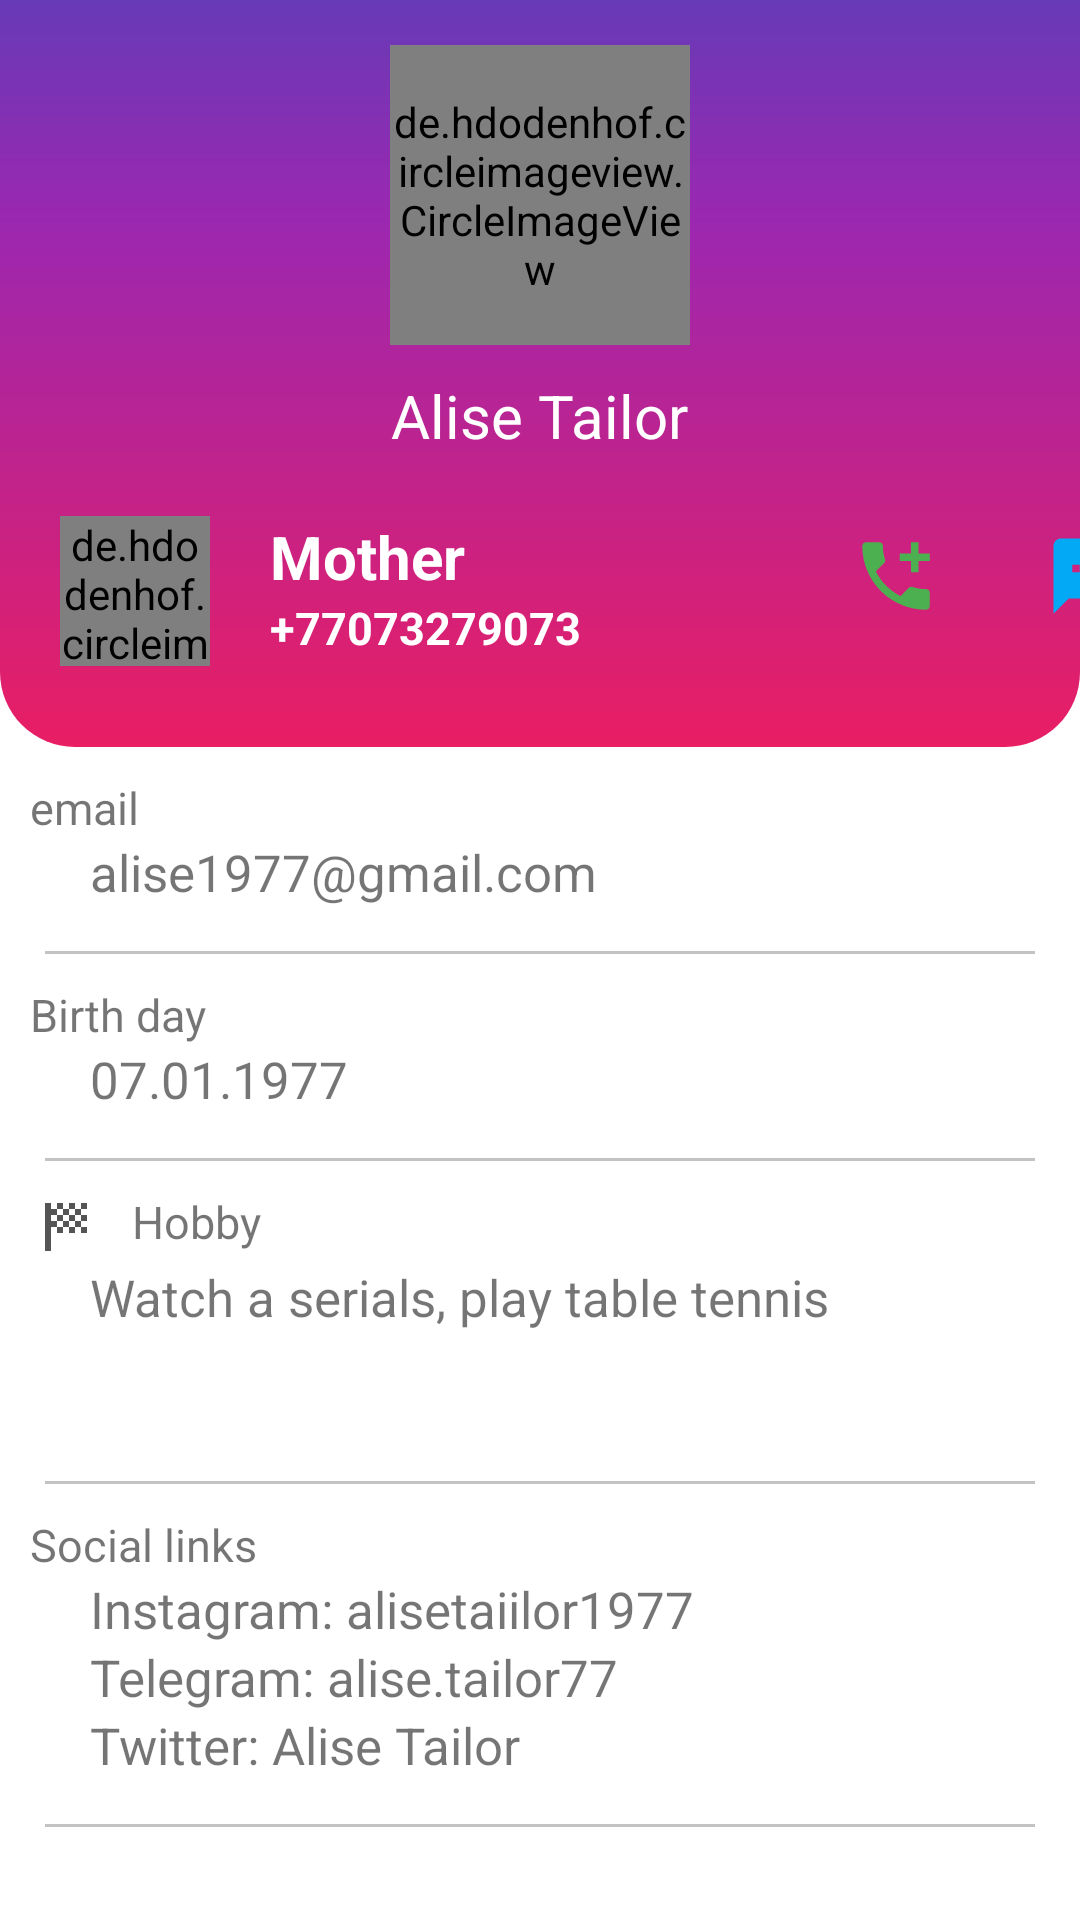

Write the Android layout XML for this screen, with the resource values it uses.
<!-- AndroidManifest.xml: application theme Theme.FinalAndroidProject -->
<!-- res/layout/fragment_mother.xml -->
<?xml version="1.0" encoding="utf-8"?>
<RelativeLayout xmlns:android="http://schemas.android.com/apk/res/android"
    xmlns:app="http://schemas.android.com/apk/res-auto"
    xmlns:tools="http://schemas.android.com/tools"
    android:layout_width="match_parent"
    android:layout_height="match_parent"
    tools:context=".ui.home.MotherFragment">

    <RelativeLayout
        android:id="@+id/main_background"
        android:layout_width="wrap_content"
        android:layout_height="wrap_content"
        android:background="@drawable/background">

        <TextView
            android:layout_width="match_parent"
            android:layout_height="wrap_content"
            android:layout_marginTop="230dp"/>
    </RelativeLayout>

    <de.hdodenhof.circleimageview.CircleImageView
        xmlns:app="http://schemas.android.com/apk/res-auto"
        android:id="@+id/user_photo"
        android:layout_width="100dp"
        android:layout_height="100dp"
        android:layout_centerHorizontal="true"
        android:src="@drawable/account"
        app:civ_border_width="1dp"
        app:civ_border_color="#FF000000"
        android:layout_marginTop="15dp"
        tools:ignore="DuplicateIds,MissingClass"/>

    <TextView
        android:id="@+id/user_name"
        android:layout_width="wrap_content"
        android:layout_height="wrap_content"
        android:layout_marginTop="10dp"
        android:layout_below="@id/user_photo"
        android:layout_centerHorizontal="true"
        android:text="Alise Tailor"
        android:textColor="@color/white"
        android:textSize="20sp" />


    <RelativeLayout
        android:id="@+id/contact_name"
        android:layout_width="wrap_content"
        android:layout_height="match_parent"
        android:orientation="horizontal"
        android:layout_marginTop="20dp"
        android:layout_marginLeft="10dp"
        android:layout_below="@id/user_name">

        <de.hdodenhof.circleimageview.CircleImageView
            xmlns:app="http://schemas.android.com/apk/res-auto"
            android:id="@+id/users_photo"
            android:layout_width="50dp"
            android:layout_height="50dp"
            android:layout_marginLeft="10dp"
            android:src="@drawable/account"
            app:civ_border_width="1dp"
            app:civ_border_color="#FF000000"
            tools:ignore="DuplicateIds,MissingClass"/>

        <TextView
            android:id="@+id/users_name"
            android:layout_width="wrap_content"
            android:layout_height="wrap_content"
            android:text="@string/phoneNumberMother"
            android:textColor="@color/white"
            android:textSize="20sp"
            android:layout_toRightOf="@+id/users_photo"
            android:layout_marginLeft="20dp"
            android:textStyle="bold"/>

        <TextView
            android:id="@+id/users_phoneNumber"
            android:layout_width="wrap_content"
            android:layout_height="wrap_content"
            android:text="+77073279073"
            android:textColor="@color/white"
            android:textSize="15sp"
            android:layout_toRightOf="@+id/users_photo"
            android:layout_below="@+id/users_name"
            android:layout_marginLeft="20dp"
            android:textStyle="bold"/>

    </RelativeLayout>

    <LinearLayout
        android:layout_width="wrap_content"
        android:layout_height="wrap_content"
        android:orientation="horizontal"
        android:layout_marginTop="25dp"
        android:layout_below="@id/user_name"
        android:layout_toRightOf="@id/contact_name"
        android:layout_marginLeft="90dp">

        <Button
            android:id="@+id/btn_call"
            android:layout_width="30dp"
            android:layout_height="30dp"
            android:background="@drawable/call_icon"
            app:backgroundTint="@null"
            tools:ignore="TouchTargetSizeCheck,SpeakableTextPresentCheck" />

        <Button
            android:id="@+id/btn_sms"
            android:layout_width="30dp"
            android:layout_height="30dp"
            android:layout_marginLeft="35dp"
            android:background="@drawable/sms_icon"
            app:backgroundTint="@null"
            tools:ignore="SpeakableTextPresentCheck,TouchTargetSizeCheck" />

    </LinearLayout>

    <TextView
        android:id="@+id/tv_email"
        android:layout_width="wrap_content"
        android:layout_height="wrap_content"
        android:text="@string/email"
        android:layout_below="@+id/main_background"
        android:textSize="15sp"
        android:layout_marginLeft="10dp"
        android:drawableLeft="@drawable/email_icon"
        android:drawablePadding="10dp"
        android:paddingTop="10dp"/>

    <TextView
        android:id="@+id/tv_userEmail"
        android:layout_width="wrap_content"
        android:layout_height="wrap_content"
        android:text="alise1977@gmail.com"
        android:textSize="17sp"
        android:layout_below="@+id/tv_email"
        android:layout_marginLeft="30dp"/>

    <View
        android:id="@+id/line1"
        android:layout_below="@+id/tv_userEmail"
        android:layout_width="match_parent"
        android:layout_marginRight="15dp"
        android:layout_marginLeft="15dp"
        android:layout_marginTop="15dp"
        android:layout_height="1dp"
        android:background="#C3C3C3"/>

    <TextView
        android:id="@+id/tv_birthDay"
        android:layout_width="wrap_content"
        android:layout_height="wrap_content"
        android:text="@string/birthDay"
        android:layout_below="@+id/line1"
        android:textSize="15sp"
        android:layout_marginLeft="10dp"
        android:drawableLeft="@drawable/calendar_icon"
        android:drawablePadding="10dp"
        android:layout_marginTop="10dp"/>

    <TextView
        android:id="@+id/tv_userBirthDay"
        android:layout_width="wrap_content"
        android:layout_height="wrap_content"
        android:text="07.01.1977"
        android:textSize="17sp"
        android:layout_below="@+id/tv_birthDay"
        android:layout_marginLeft="30dp"/>

    <View
        android:id="@+id/line2"
        android:layout_below="@+id/tv_userBirthDay"
        android:layout_width="match_parent"
        android:layout_marginRight="15dp"
        android:layout_marginLeft="15dp"
        android:layout_marginTop="15dp"
        android:layout_height="1dp"
        android:background="#C3C3C3"/>

    <TextView
        android:id="@+id/tv_hobby"
        android:layout_width="wrap_content"
        android:layout_height="wrap_content"
        android:text="@string/hobby"
        android:layout_below="@+id/line2"
        android:textSize="15sp"
        android:layout_marginLeft="10dp"
        android:drawableLeft="@drawable/hobby_icon"
        android:drawablePadding="10dp"
        android:layout_marginTop="10dp"/>

    <TextView
        android:id="@+id/tv_userHobby"
        android:layout_width="wrap_content"
        android:layout_height="wrap_content"
        android:text="Watch a serials, play table tennis"
        android:textSize="17sp"
        android:layout_below="@+id/tv_hobby"
        android:layout_marginLeft="30dp"/>

    <View
        android:id="@+id/line3"
        android:layout_below="@+id/tv_userHobby"
        android:layout_width="match_parent"
        android:layout_marginRight="15dp"
        android:layout_marginLeft="15dp"
        android:layout_marginTop="50dp"
        android:layout_height="1dp"
        android:background="#C3C3C3"/>

    <TextView
        android:id="@+id/tv_link"
        android:layout_width="wrap_content"
        android:layout_height="wrap_content"
        android:text="@string/socialLinks"
        android:layout_below="@+id/line3"
        android:textSize="15sp"
        android:layout_marginLeft="10dp"
        android:drawableLeft="@drawable/link_icon"
        android:drawablePadding="10dp"
        android:layout_marginTop="10dp"/>

    <TextView
        android:id="@+id/tv_userLinkInstagram"
        android:layout_width="wrap_content"
        android:layout_height="wrap_content"
        android:text="Instagram: alisetaiilor1977"
        android:textSize="17sp"
        android:layout_below="@+id/tv_link"
        android:layout_marginLeft="30dp"/>

    <TextView
        android:id="@+id/tv_userLinkTelegram"
        android:layout_width="wrap_content"
        android:layout_height="wrap_content"
        android:text="Telegram: alise.tailor77"
        android:textSize="17sp"
        android:layout_below="@+id/tv_userLinkInstagram"
        android:layout_marginLeft="30dp"/>

    <TextView
        android:id="@+id/tv_userLinkTwitter"
        android:layout_width="wrap_content"
        android:layout_height="wrap_content"
        android:text="Twitter: Alise Tailor"
        android:textSize="17sp"
        android:layout_below="@+id/tv_userLinkTelegram"
        android:layout_marginLeft="30dp"/>

    <View
        android:id="@+id/line4"
        android:layout_below="@+id/tv_userLinkTwitter"
        android:layout_width="match_parent"
        android:layout_marginRight="15dp"
        android:layout_marginLeft="15dp"
        android:layout_marginTop="15dp"
        android:layout_height="1dp"
        android:background="#C3C3C3"/>

    <Button
        android:id="@+id/btn_mother_startTest"
        android:layout_width="match_parent"
        android:layout_height="wrap_content"
        android:text="@string/startTest"
        android:textSize="20sp"
        android:layout_marginLeft="15dp"
        android:layout_marginRight="15dp"
        android:layout_marginTop="20dp"
        android:backgroundTint="@color/pink"
        android:layout_below="@+id/line4"/>

</RelativeLayout>
<!-- resources referenced by this layout -->
<resources>
  <color name="pink">#E91E63</color>
  <color name="white">#FFFFFFFF</color>
  <!-- drawable background (drawable) -->
  <?xml version="1.0" encoding="utf-8"?>
  <shape xmlns:android="http://schemas.android.com/apk/res/android"
      android:shape="rectangle">
      <gradient
          android:angle="90"
          android:centerColor="#9C27B0"
          android:centerX="70%"
          android:endColor="#673AB7"
          android:startColor="#E91E63"
          android:type="linear"/>
  
      <corners android:bottomLeftRadius="25dp"
          android:bottomRightRadius="25dp" />
  
  </shape>
  <!-- drawable call_icon (drawable) -->
  <vector android:height="24dp" android:tint="#4CAF50"
      android:viewportHeight="24" android:viewportWidth="24"
      android:width="24dp" xmlns:android="http://schemas.android.com/apk/res/android">
      <path android:fillColor="@android:color/white" android:pathData="M20,15.5c-1.25,0 -2.45,-0.2 -3.57,-0.57 -0.35,-0.11 -0.74,-0.03 -1.02,0.24l-2.2,2.2c-2.83,-1.44 -5.15,-3.75 -6.59,-6.59l2.2,-2.21c0.28,-0.26 0.36,-0.65 0.25,-1C8.7,6.45 8.5,5.25 8.5,4c0,-0.55 -0.45,-1 -1,-1H4c-0.55,0 -1,0.45 -1,1 0,9.39 7.61,17 17,17 0.55,0 1,-0.45 1,-1v-3.5c0,-0.55 -0.45,-1 -1,-1zM21,6h-3V3h-2v3h-3v2h3v3h2V8h3z"/>
  </vector>
  <!-- drawable hobby_icon (drawable) -->
  <vector android:height="24dp" android:tint="#555555"
      android:viewportHeight="24" android:viewportWidth="24"
      android:width="24dp" xmlns:android="http://schemas.android.com/apk/res/android">
      <path android:fillColor="@android:color/white" android:pathData="M11,6H9V4h2V6zM15,4h-2v2h2V4zM9,14h2v-2H9V14zM19,10V8h-2v2H19zM19,14v-2h-2v2H19zM13,14h2v-2h-2V14zM19,4h-2v2h2V4zM13,8V6h-2v2H13zM7,10V8h2V6H7V4H5v16h2v-8h2v-2H7zM15,12h2v-2h-2V12zM11,10v2h2v-2H11zM9,8v2h2V8H9zM13,10h2V8h-2V10zM15,6v2h2V6H15z"/>
  </vector>
  <!-- drawable sms_icon (drawable) -->
  <vector android:height="24dp" android:tint="#03A9F4"
      android:viewportHeight="24" android:viewportWidth="24"
      android:width="24dp" xmlns:android="http://schemas.android.com/apk/res/android">
      <path android:fillColor="#03A9F4" android:pathData="M20,2L4,2c-1.1,0 -1.99,0.9 -1.99,2L2,22l4,-4h14c1.1,0 2,-0.9 2,-2L22,4c0,-1.1 -0.9,-2 -2,-2zM9,11L7,11L7,9h2v2zM13,11h-2L11,9h2v2zM17,11h-2L15,9h2v2z"/>
  </vector>
  <string name="birthDay">Birth day</string>
  <string name="email">email</string>
  <string name="hobby">Hobby</string>
  <string name="phoneNumberMother">Mother</string>
  <string name="socialLinks">Social links</string>
  <string name="startTest">start test</string>
  <style name="Theme.FinalAndroidProject" parent="Theme.MaterialComponents.DayNight.DarkActionBar">
          <item name="colorPrimary">#673AB7</item>
          <item name="colorPrimaryVariant">#673AB7</item>
          <item name="android:statusBarColor" tools:targetApi="l">?attr/colorPrimaryVariant</item>
      </style>
</resources>
